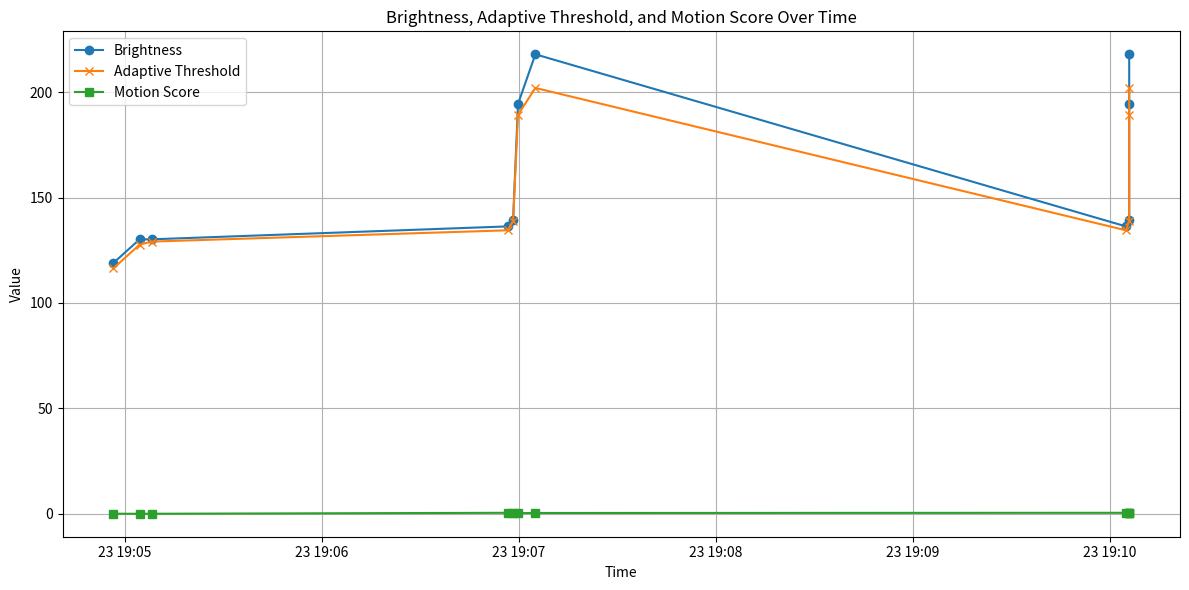

Reproduce this figure in Python.
# You can copy-paste this into a new file, e.g., plot_detection_log.py

import matplotlib.pyplot as plt
import json
from datetime import datetime

# Paste your log lines here as a multiline string
log_data = """
{"timestamp": "2025-06-23T19:04:56.562756", "event_type": "video_suspect", "details": {"brightness": 118.9455685763889, "adaptive_threshold": 116.40715017121349, "motion_score": 0.02956510416666667}}
{"timestamp": "2025-06-23T19:05:04.549204", "event_type": "video_suspect", "details": {"brightness": 130.17023871527778, "adaptive_threshold": 127.68549103144878, "motion_score": 0.0195234375}}
{"timestamp": "2025-06-23T19:05:08.348145", "event_type": "video_suspect", "details": {"brightness": 130.2086111111111, "adaptive_threshold": 129.13556236666327, "motion_score": 0.019515625}}
{"timestamp": "2025-06-23T19:06:56.740737", "event_type": "video_suspect", "details": {"brightness": 136.33753472222222, "adaptive_threshold": 134.48401318221582, "motion_score": 0.4695763888888889}}
{"timestamp": "2025-06-23T19:06:58.334579", "event_type": "video_suspect", "details": {"brightness": 139.37384548611112, "adaptive_threshold": 138.93131962536253, "motion_score": 0.2976302083333333}}
{"timestamp": "2025-06-23T19:06:59.827327", "event_type": "video_suspect", "details": {"brightness": 194.37078993055556, "adaptive_threshold": 189.25343421155102, "motion_score": 0.3043958333333333}}
{"timestamp": "2025-06-23T19:07:05.114029", "event_type": "video_suspect", "details": {"brightness": 217.9737673611111, "adaptive_threshold": 202.01590631145953, "motion_score": 0.3806788194444445}}
{"timestamp": "2025-06-23T19:10:05.981067", "event_type": "video_suspect", "details": {"brightness": 136.33753472222222, "adaptive_threshold": 134.48401318221582, "motion_score": 0.4695763888888889, "timestamp": "2025-06-23 19:10:05"}}
{"timestamp": "2025-06-23T19:10:06.099483", "event_type": "video_suspect", "details": {"brightness": 139.37384548611112, "adaptive_threshold": 138.93131962536253, "motion_score": 0.2976302083333333, "timestamp": "2025-06-23 19:10:06"}}
{"timestamp": "2025-06-23T19:10:06.685256", "event_type": "video_suspect", "details": {"brightness": 194.37078993055556, "adaptive_threshold": 189.25343421155102, "motion_score": 0.3043958333333333, "timestamp": "2025-06-23 19:10:06"}}
{"timestamp": "2025-06-23T19:10:06.697088", "event_type": "video_suspect", "details": {"brightness": 217.9737673611111, "adaptive_threshold": 202.01590631145953, "motion_score": 0.3806788194444445, "timestamp": "2025-06-23 19:10:06"}}
"""

# Parse log lines
timestamps = []
brightness = []
adaptive_threshold = []
motion_score = []

for line in log_data.strip().split('\n'):
    entry = json.loads(line)
    if entry["event_type"] == "video_suspect":
        ts = entry["timestamp"]
        # Use the details timestamp if available (for more precise event time)
        if "timestamp" in entry["details"]:
            ts = entry["details"]["timestamp"]
        timestamps.append(datetime.fromisoformat(ts.replace(" ", "T")))
        brightness.append(entry["details"]["brightness"])
        adaptive_threshold.append(entry["details"]["adaptive_threshold"])
        motion_score.append(entry["details"]["motion_score"])

plt.figure(figsize=(12, 6))
plt.plot(timestamps, brightness, label="Brightness", marker='o')
plt.plot(timestamps, adaptive_threshold, label="Adaptive Threshold", marker='x')
plt.plot(timestamps, motion_score, label="Motion Score", marker='s')
plt.xlabel("Time")
plt.ylabel("Value")
plt.title("Brightness, Adaptive Threshold, and Motion Score Over Time")
plt.legend()
plt.grid(True)
plt.tight_layout()
plt.show()